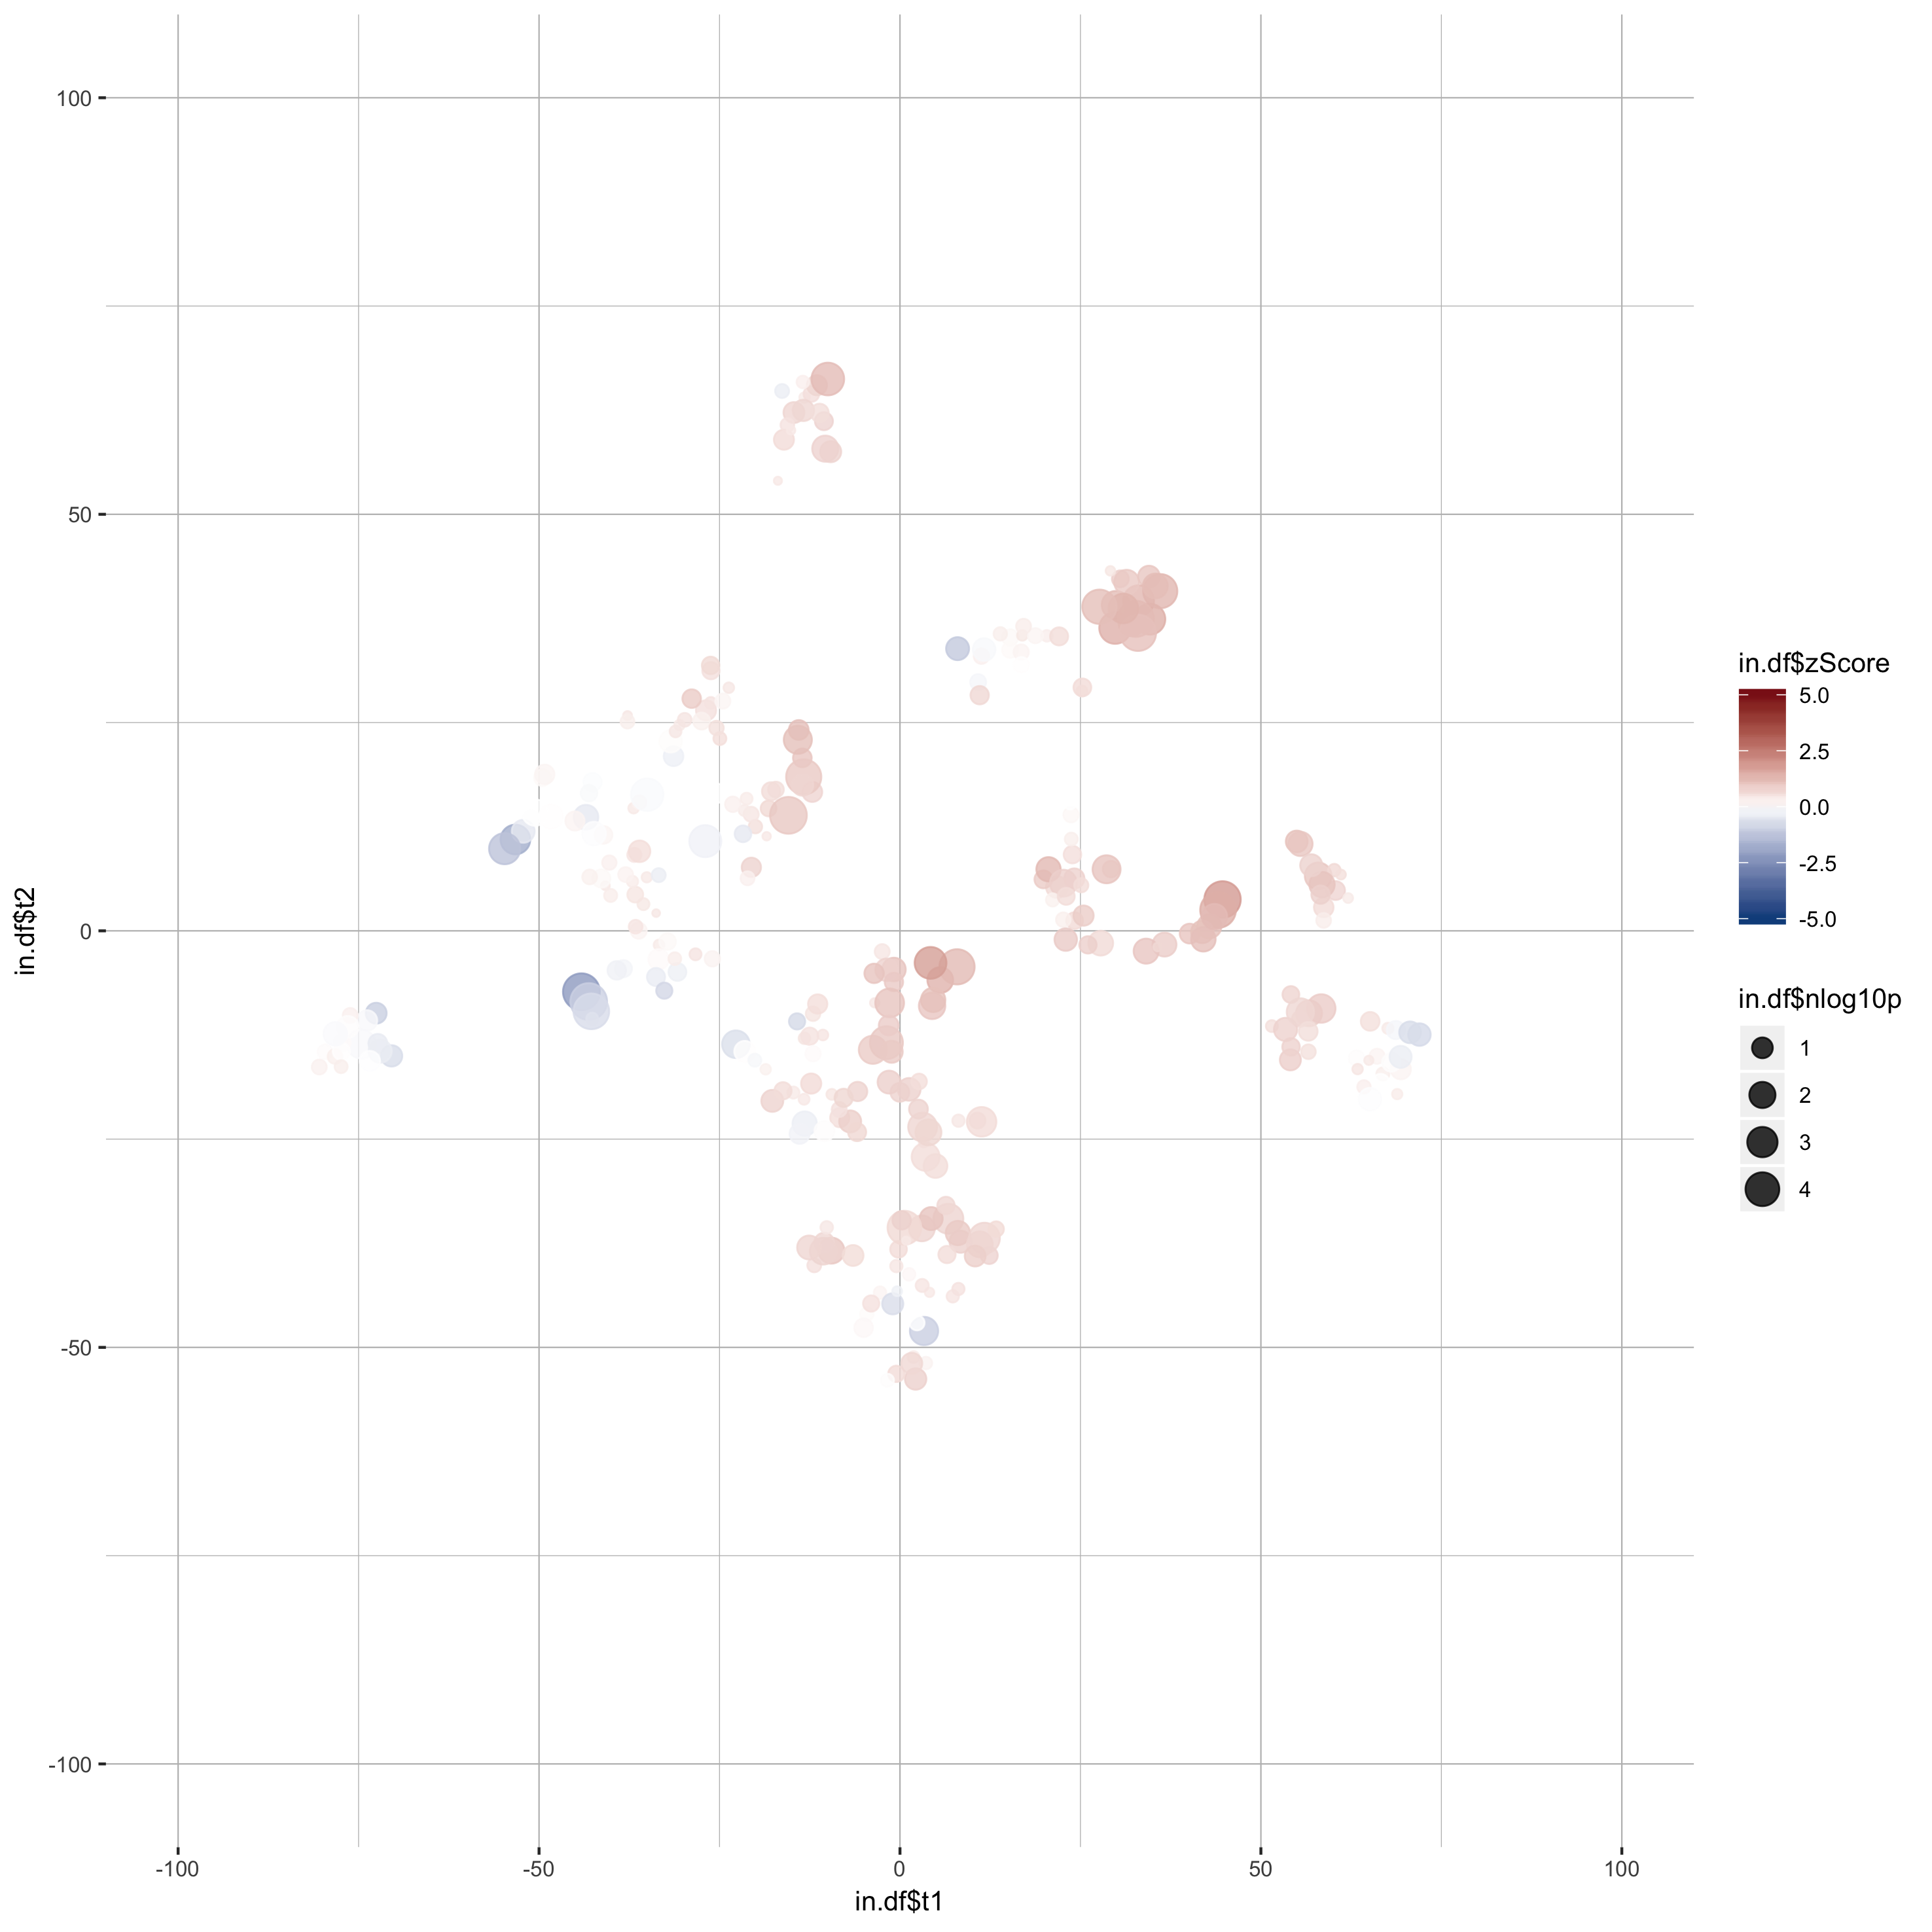

The file beside this chart, header and first rows:
gene_name, t1, t2, zScore, pValue
A1l, 34.49, 42.53, 0.9771, 0.07228
A2l, 29.89, 39.12, 1.178, 0.003918
Actl6b, 33.06, 39.63, 1.256, 0.0007178
Aff1, 29.81, 36.36, 1.408, 0.0003863
Aff4, 30.53, 42.25, 0.8441, 0.3283
Arid1b, -11.87, -40.15, 0.5343, 0.605
Arid2, 34.62, 37.41, 1.447, 0.0007042
Asxl1, 29.15, 43.21, 0.4202, 0.9531
Asxl2, 11.28, 32.96, 0.2534, 0.4556
Asxl3, 32.07, 36.89, 1.259, 0.0169
Atad2, 36.06, 40.77, 1.289, 6.4514691102819e-05
Atad2b, 35.38, 41.4, 1.156, 0.01913
Atm, 31.4, 41.84, 0.939, 0.01838
Atr, 32.68, 37.45, 1.209, 7.90600983428359e-06
Atrx, 32.97, 35.78, 1.104, 5.26513812217454e-06
Aurkb, 30.94, 38.7, 1.297, 0.001482
Baz1a, 44.68, 3.77, 1.846, 3.97223713137744e-06
Baz1b, 42.86, 0.5499, 1.089, 0.02604
Baz2a, 54.16, -7.643, 0.7347, 0.3287
Baz2b, 40.13, -0.3305, 0.9981, 0.1391
Bmi1, 36.65, -1.649, 0.8621, 0.02831
Bop1, 44.06, 2.502, 1.441, 1.39192232000329e-05
Bptf, 27.81, -1.48, 0.6267, 0.01945
Brd1, 41.88, -0.1241, 1.076, 0.05427
Brd2, 34.1, -2.436, 0.9897, 0.01713
Brd3, 35.69, -1.943, 0.6694, 0.985
Brd4, 3.333, -48.04, -1.013, 0.003215
Brd7, -9.503, -38.39, 0.9589, 0.01074
Brd8, 10.74, -22.77, 0.5676, 0.4091
Brd9, 23.7, 13.93, 0.1315, 0.4657
Brdt, -2.763, -43.43, 0.1922, 0.7371
Brpf1, 42.03, -1.014, 1.124, 0.02211
Brpf3, 43.57, 1.716, 1.188, 0.01538
Brwd1, 15.27, 35.22, 0.1158, 0.3834
Brwd3, 10.83, 29.86, -0.1806, 0.4064
Carm1, 13.9, 35.65, 0.2885, 0.6448
Cbx1, 15.24, 37.88, 0.007013, 0.1678
Cbx2, -12.3, -18.33, 0.6235, 0.1223
Cbx3, 15.25, 33.72, 0.08913, 0.409
Cbx4, 27.63, 38.9, 1.142, 5.69744868922827e-05
Cbx5, 16.95, 35.46, 0.3975, 0.8926
Cbx6, 20.35, 35.41, 0.298, 0.8161
Cbx7, 18.76, 35.43, 0.1694, 0.4795
Cbx8, 17.12, 36.56, 0.3052, 0.4983
Cd4, 4.925, -28.23, 0.5899, 0.03132
Cecr2, 12.36, -38.97, 0.7506, 0.3111
Chaf1a, 25.21, 28.79, 0.415, 0.8743
Chaf1b, 25.27, 29.22, 0.6129, 0.253
Chd1, 16.8, 33.46, 0.2026, 0.4566
Chd1l, 16.82, 31.93, 0.01416, 0.4342
Chd2, 11.66, 33.76, -0.1367, 0.04854
Chd3, 24.19, 1.228, 0.6194, 0.3332
Chd4, 22.63, 1.335, 0.2688, 0.53
Chd5, 24.15, 6.284, 0.7834, 0.1236
Chd6, 29.23, 7.412, 0.6549, 0.3616
Chd7, -1.004, -44.77, -0.6962, 0.08833
Chd8, 28.62, 7.389, 1.022, 0.00376
Chd9, 21.74, 5.262, 0.6238, 0.0716
Clock, -10.5, -37.43, 0.6889, 0.1366
Crebbp, 25.43, 1.831, 0.8715, 0.1214
... 261 more rows
